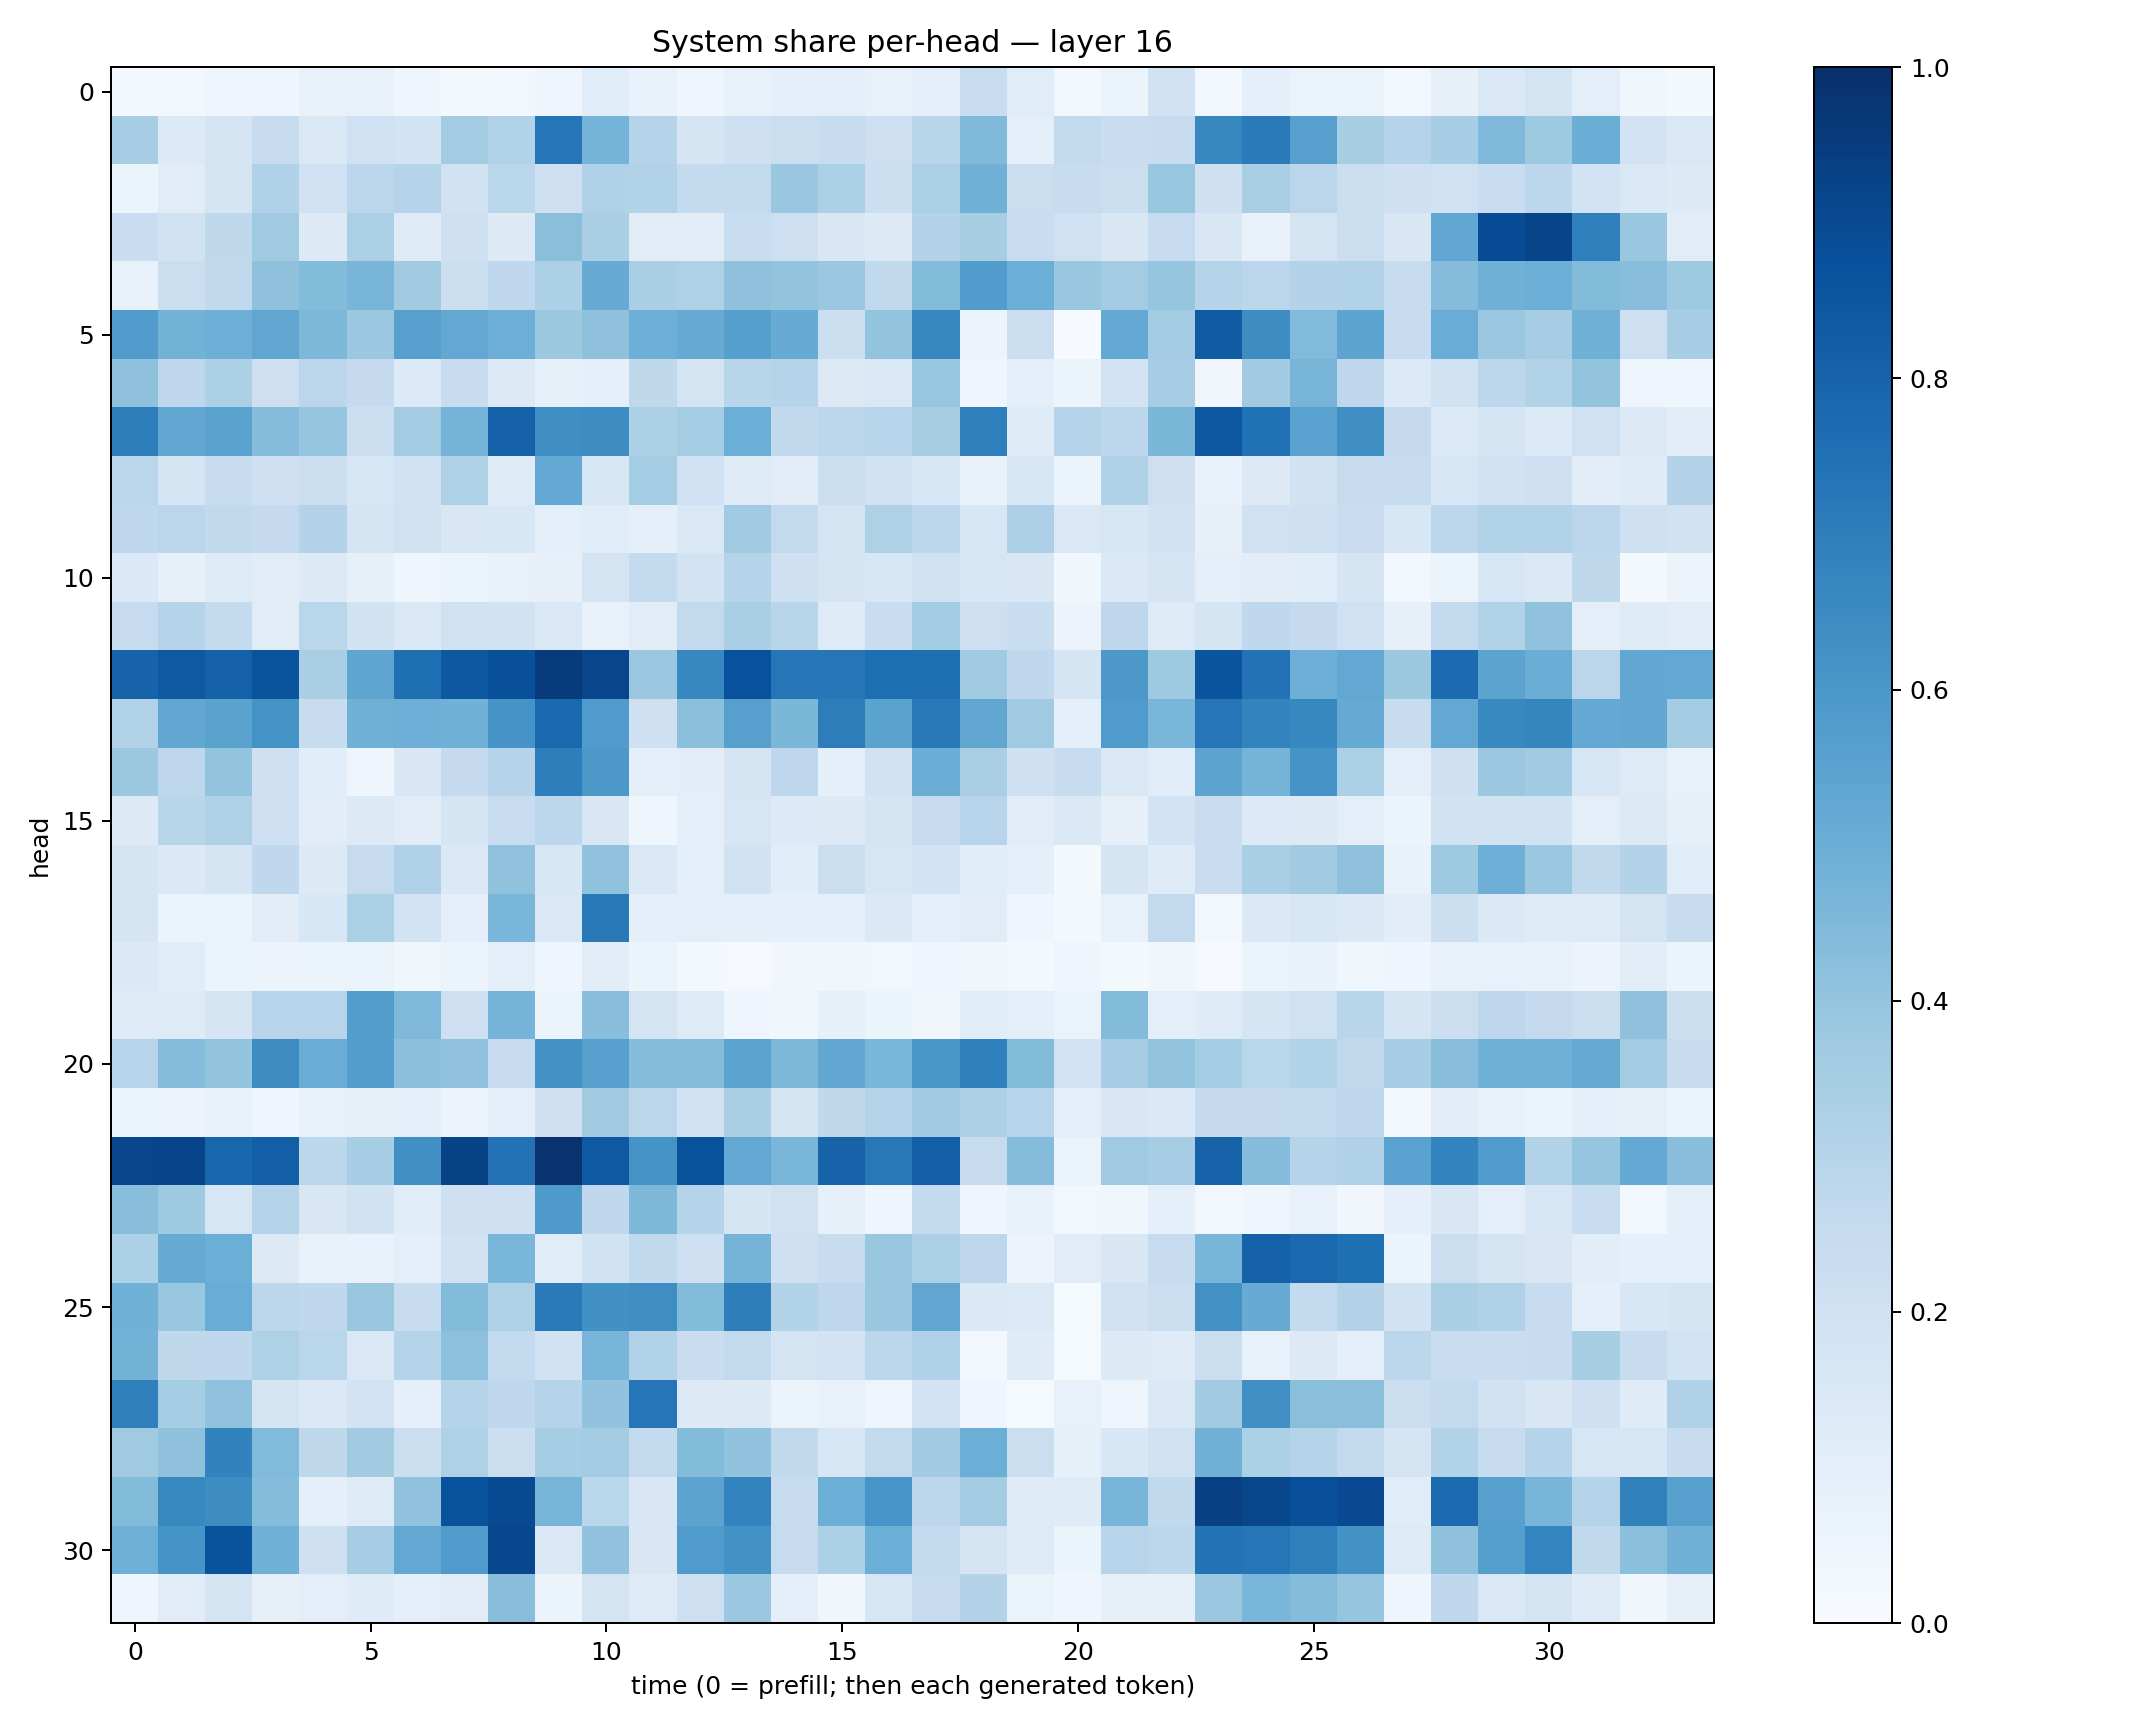

Data behind this chart, as committed beside it:
0.03016983, 0.025862567, 0.043198027, 0.045517024, 0.07312054, 0.07459192, 0.043468498, 0.017865468, 0.024646036, 0.042197004, 0.107586086, 0.06844446, 0.04063262, 0.07267895, 0.0860572, 0.09669926, 0.07809253, 0.096640825, 0.23061636, 0.11392696, 0.02633334, 0.054298345, 0.1887516, 0.024428815
0.3448, 0.1356, 0.1718, 0.2371, 0.1454, 0.2031, 0.1862, 0.3583, 0.3152, 0.731, 0.4755, 0.301, 0.167, 0.2036, 0.2237, 0.241, 0.2129, 0.2896, 0.4461, 0.09859, 0.2611, 0.2276, 0.2422, 0.6673
0.05416, 0.1101, 0.1742, 0.3203, 0.2011, 0.282, 0.2982, 0.1881, 0.2875, 0.212, 0.3176, 0.3126, 0.2573, 0.2595, 0.385, 0.3294, 0.2185, 0.3334, 0.4813, 0.2234, 0.2399, 0.2265, 0.3942, 0.2062
0.2281, 0.1922, 0.2696, 0.368, 0.1314, 0.3324, 0.1225, 0.2073, 0.132, 0.4232, 0.3379, 0.1096, 0.1118, 0.232, 0.2133, 0.1494, 0.1307, 0.3073, 0.3402, 0.234, 0.2011, 0.1497, 0.2461, 0.1496
0.07455, 0.2252, 0.2635, 0.4127, 0.4413, 0.4685, 0.3613, 0.2171, 0.266, 0.3282, 0.5084, 0.3377, 0.324, 0.4121, 0.4003, 0.3828, 0.2632, 0.4398, 0.5744, 0.4986, 0.3863, 0.3593, 0.396, 0.3011
0.5744, 0.4786, 0.4947, 0.5336, 0.456, 0.3801, 0.5624, 0.5265, 0.4939, 0.3778, 0.4112, 0.4933, 0.5096, 0.5633, 0.5102, 0.2173, 0.3998, 0.6611, 0.05752, 0.2164, 0.006596, 0.5202, 0.3577, 0.83
0.4116, 0.2741, 0.3319, 0.2139, 0.2824, 0.2537, 0.133, 0.2372, 0.131, 0.08353, 0.08607, 0.2703, 0.1745, 0.2911, 0.297, 0.1295, 0.1413, 0.3938, 0.03971, 0.09756, 0.05972, 0.1822, 0.35, 0.03157
0.7014, 0.5281, 0.5507, 0.4374, 0.3957, 0.2178, 0.3567, 0.4734, 0.807, 0.6345, 0.6421, 0.3315, 0.3543, 0.4998, 0.2618, 0.279, 0.2949, 0.3408, 0.6939, 0.1235, 0.3025, 0.278, 0.4586, 0.8454
0.2844, 0.1696, 0.239, 0.2129, 0.2253, 0.1576, 0.1903, 0.3209, 0.1192, 0.5203, 0.1575, 0.3548, 0.2014, 0.1218, 0.1121, 0.2245, 0.1964, 0.1595, 0.06728, 0.1629, 0.05086, 0.3177, 0.2138, 0.07021
0.2691, 0.2848, 0.2632, 0.2507, 0.3053, 0.1698, 0.1988, 0.1502, 0.154, 0.0947, 0.1142, 0.09363, 0.1472, 0.3668, 0.2602, 0.1795, 0.3214, 0.2779, 0.1577, 0.3277, 0.1479, 0.1638, 0.1895, 0.07871
0.1375, 0.07912, 0.1226, 0.1127, 0.1318, 0.08553, 0.04511, 0.0596, 0.07668, 0.08005, 0.1738, 0.2571, 0.1826, 0.3003, 0.2086, 0.1687, 0.156, 0.1983, 0.1583, 0.1502, 0.03613, 0.1404, 0.165, 0.1002
0.2475, 0.3031, 0.2575, 0.1124, 0.288, 0.1951, 0.1371, 0.1964, 0.1925, 0.1481, 0.07517, 0.1117, 0.2616, 0.3361, 0.2904, 0.1197, 0.2306, 0.3555, 0.211, 0.2328, 0.05745, 0.2746, 0.1231, 0.1675
0.8034, 0.84, 0.8098, 0.8609, 0.3363, 0.5382, 0.7555, 0.8463, 0.8784, 0.9564, 0.9171, 0.3792, 0.6643, 0.875, 0.7274, 0.7292, 0.7615, 0.7604, 0.3678, 0.2687, 0.1658, 0.597, 0.3713, 0.8576
0.3094, 0.5296, 0.5485, 0.6202, 0.2397, 0.4906, 0.493, 0.4858, 0.6099, 0.7792, 0.582, 0.205, 0.4184, 0.5606, 0.4575, 0.702, 0.5502, 0.7159, 0.5324, 0.3683, 0.09112, 0.583, 0.462, 0.7304
0.3766, 0.2736, 0.3994, 0.2088, 0.109, 0.04558, 0.1509, 0.2522, 0.2997, 0.6974, 0.595, 0.09546, 0.1029, 0.1646, 0.2757, 0.09018, 0.1945, 0.5011, 0.3388, 0.2066, 0.2379, 0.1444, 0.1135, 0.5445
0.1308, 0.2927, 0.3209, 0.2056, 0.1017, 0.1299, 0.1112, 0.169, 0.2333, 0.2781, 0.1487, 0.0459, 0.09907, 0.1619, 0.1337, 0.1275, 0.1714, 0.2489, 0.2935, 0.1102, 0.1405, 0.07871, 0.1866, 0.2296
0.1678, 0.1383, 0.1697, 0.2689, 0.1268, 0.2452, 0.3168, 0.1394, 0.4091, 0.154, 0.4099, 0.1454, 0.09255, 0.1902, 0.1085, 0.2207, 0.1576, 0.1829, 0.1088, 0.0875, 0.02343, 0.1715, 0.121, 0.2303
0.1676, 0.05292, 0.06557, 0.1104, 0.1536, 0.3335, 0.1846, 0.09332, 0.4646, 0.1459, 0.7181, 0.09324, 0.1013, 0.08978, 0.08807, 0.08616, 0.1379, 0.09429, 0.1118, 0.04466, 0.02293, 0.07159, 0.2591, 0.03099
0.1396, 0.1172, 0.06243, 0.05714, 0.05945, 0.06331, 0.03631, 0.05373, 0.1003, 0.04075, 0.103, 0.05273, 0.02288, 0.01124, 0.03145, 0.03561, 0.02446, 0.04633, 0.0338, 0.02083, 0.04648, 0.0179, 0.03538, 0.009185
0.1228, 0.1225, 0.167, 0.293, 0.2934, 0.5668, 0.4506, 0.2118, 0.4765, 0.0645, 0.4288, 0.1744, 0.1238, 0.04631, 0.03736, 0.08367, 0.05949, 0.03645, 0.115, 0.09963, 0.06329, 0.4381, 0.09976, 0.1203
0.2953, 0.4341, 0.3989, 0.6432, 0.5068, 0.5735, 0.4185, 0.4073, 0.2492, 0.6235, 0.5586, 0.4321, 0.435, 0.5444, 0.4545, 0.5291, 0.4618, 0.5991, 0.6883, 0.4411, 0.1872, 0.3481, 0.4003, 0.3531
0.06184, 0.05763, 0.0725, 0.0417, 0.07302, 0.07897, 0.0895, 0.05545, 0.09345, 0.2059, 0.3594, 0.2832, 0.1895, 0.3366, 0.1695, 0.2713, 0.3044, 0.3651, 0.3244, 0.2937, 0.09585, 0.1519, 0.1368, 0.2501
0.9144, 0.9199, 0.792, 0.8187, 0.2793, 0.3455, 0.6325, 0.924, 0.7455, 0.9851, 0.8433, 0.6157, 0.869, 0.5246, 0.4645, 0.7988, 0.719, 0.82, 0.2444, 0.4373, 0.06355, 0.3707, 0.349, 0.8029
0.4274, 0.3719, 0.1598, 0.3033, 0.1498, 0.1918, 0.1134, 0.2039, 0.2099, 0.5896, 0.2692, 0.4566, 0.3007, 0.1673, 0.1977, 0.08259, 0.0421, 0.2552, 0.04535, 0.07684, 0.03057, 0.03583, 0.0925, 0.0238
0.3311, 0.5082, 0.4992, 0.1291, 0.07531, 0.06801, 0.09677, 0.1938, 0.4618, 0.1155, 0.1943, 0.2646, 0.2068, 0.4743, 0.2056, 0.2378, 0.3878, 0.3299, 0.2764, 0.05592, 0.1097, 0.1507, 0.2457, 0.4672
0.4863, 0.3853, 0.5049, 0.2806, 0.2683, 0.3834, 0.2373, 0.4377, 0.3217, 0.7131, 0.6258, 0.6401, 0.4397, 0.6963, 0.3102, 0.2736, 0.3904, 0.533, 0.1391, 0.133, 0.01414, 0.1949, 0.2222, 0.6227
0.4779, 0.2716, 0.2694, 0.3228, 0.2884, 0.1414, 0.2992, 0.4166, 0.2548, 0.1917, 0.4649, 0.3106, 0.2288, 0.2595, 0.1772, 0.182, 0.2801, 0.3179, 0.02807, 0.1174, 0.01542, 0.1278, 0.1217, 0.2199
0.6875, 0.3516, 0.4092, 0.172, 0.1382, 0.18, 0.09315, 0.302, 0.2664, 0.3038, 0.405, 0.7302, 0.1258, 0.1258, 0.0637, 0.07063, 0.0496, 0.1852, 0.04426, 0.01485, 0.07386, 0.0502, 0.1441, 0.3599
0.3681, 0.4124, 0.6826, 0.4439, 0.2707, 0.3606, 0.2184, 0.3223, 0.2198, 0.3519, 0.356, 0.2573, 0.4383, 0.4047, 0.2624, 0.1618, 0.2592, 0.3597, 0.4983, 0.2199, 0.0826, 0.153, 0.1977, 0.4834
0.4395, 0.6582, 0.642, 0.4307, 0.09219, 0.1245, 0.4041, 0.8664, 0.8956, 0.4726, 0.2878, 0.1506, 0.5463, 0.6768, 0.2494, 0.4986, 0.6065, 0.279, 0.3555, 0.1184, 0.121, 0.4679, 0.2628, 0.9342
0.4914, 0.6157, 0.8657, 0.4866, 0.2067, 0.3479, 0.5253, 0.5798, 0.91, 0.1421, 0.4062, 0.1512, 0.5847, 0.6217, 0.2451, 0.3307, 0.4968, 0.2572, 0.176, 0.1219, 0.05874, 0.2931, 0.278, 0.7406
0.0406, 0.1112, 0.1741, 0.08083, 0.1003, 0.1206, 0.08599, 0.1118, 0.4266, 0.06142, 0.1744, 0.1247, 0.2112, 0.38, 0.09, 0.03728, 0.1623, 0.2424, 0.3061, 0.0663, 0.04202, 0.07821, 0.07887, 0.3808
